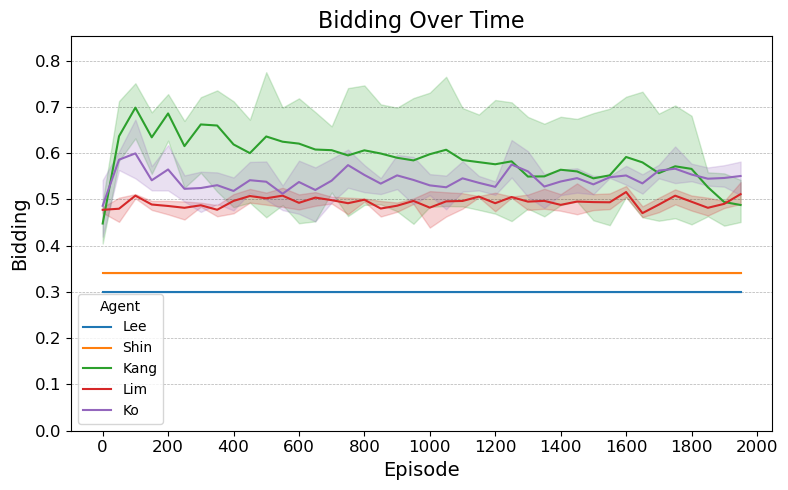

The data file committed next to this chart (first rows):
Run, Step, Agent, Bidding
0, 0, Lee, 0.3
0, 0, Shin, 0.34
0, 0, Kang, 0.4947
0, 0, Lim, 0.4832
0, 0, Ko, 0.542
0, 1, Lee, 0.3
0, 1, Shin, 0.34
0, 1, Kang, 0.6141
0, 1, Lim, 0.4515
0, 1, Ko, 0.5635
0, 2, Lee, 0.3
0, 2, Shin, 0.34
0, 2, Kang, 0.751
0, 2, Lim, 0.5114
0, 2, Ko, 0.6726
0, 3, Lee, 0.3
0, 3, Shin, 0.34
0, 3, Kang, 0.6591
0, 3, Lim, 0.4773
0, 3, Ko, 0.5718
0, 4, Lee, 0.3
0, 4, Shin, 0.34
0, 4, Kang, 0.7029
0, 4, Lim, 0.4928
0, 4, Ko, 0.6174
0, 5, Lee, 0.3
0, 5, Shin, 0.34
0, 5, Kang, 0.687
0, 5, Lim, 0.4955
0, 5, Ko, 0.5518
0, 6, Lee, 0.3
0, 6, Shin, 0.34
0, 6, Kang, 0.7076
0, 6, Lim, 0.493
0, 6, Ko, 0.5599
0, 7, Lee, 0.3
0, 7, Shin, 0.34
0, 7, Kang, 0.7356
0, 7, Lim, 0.4816
0, 7, Ko, 0.5584
0, 8, Lee, 0.3
0, 8, Shin, 0.34
0, 8, Kang, 0.6613
0, 8, Lim, 0.5088
0, 8, Ko, 0.5311
0, 9, Lee, 0.3
0, 9, Shin, 0.34
0, 9, Kang, 0.6347
0, 9, Lim, 0.5063
0, 9, Ko, 0.5453
0, 10, Lee, 0.3
0, 10, Shin, 0.34
0, 10, Kang, 0.6718
0, 10, Lim, 0.504
0, 10, Ko, 0.5333
0, 11, Lee, 0.3
0, 11, Shin, 0.34
0, 11, Kang, 0.6878
0, 11, Lim, 0.5152
0, 11, Ko, 0.5296
... 540 more rows
